Run: headless pygame with SDL's dummy video driver; simulated clock (each Clock.tick advances the game by its frame time, no real sleeping); random seed 0; keys injected as events and as key.get_pressed() state; no mouse input.
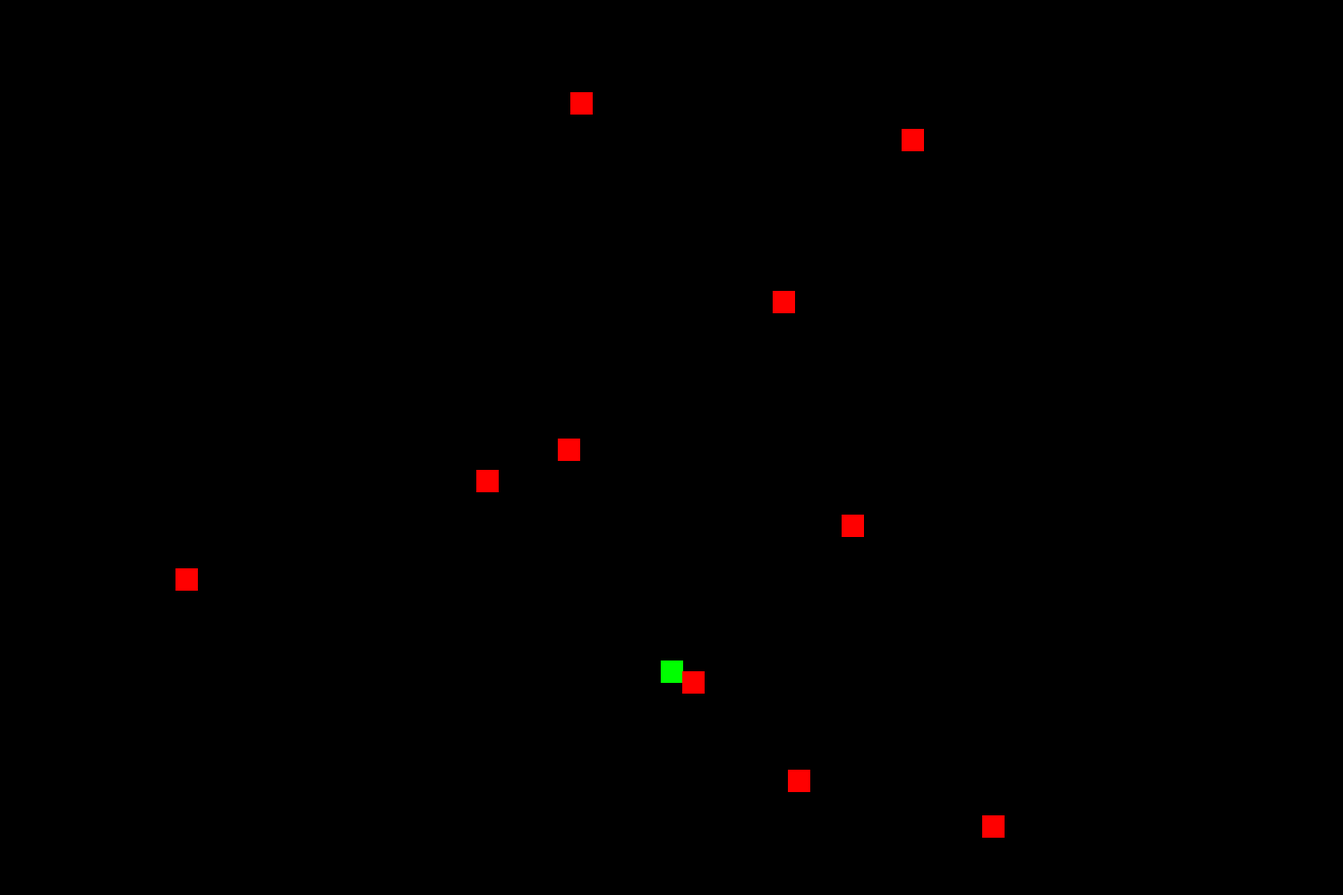
Frame 1 of 1 · flips 1–60 · no input (game ended)

The pygame program that drew these frames:

import pygame
import random
import math

#parametros
WIDTH = 1500
HEIGHT = 1000
FPS = 60
SPEED = 7

#cores
WHITE = (255, 255, 255)
BLACK = (0, 0, 0)
RED = (255, 0, 0)
GREEN = (0, 255, 0)
BLUE = (0, 0, 255)


class Player(pygame.sprite.Sprite):
    #sprite player
    def __init__(self):

        #player
        pygame.sprite.Sprite.__init__(self)
        self.image = pygame.Surface((25, 25))
        self.image.fill(GREEN)

        self.rect = self.image.get_rect()
        self.x = WIDTH / 2
        self.y = WIDTH / 2
        self.rect.center = (self.x, self.y)

        self.speedx = 0
        self.speedy = 0

    def update(self):

        self.speedx = 0
        self.speedy = 0


        #movimento
        keystate = pygame.key.get_pressed()

        if keystate[pygame.K_a]:
            self.speedx = -SPEED
        if keystate[pygame.K_d]:
            self.speedx = SPEED
        if keystate[pygame.K_w]:
            self.speedy = -SPEED
        if keystate[pygame.K_s]:
            self.speedy = SPEED

        #limitar na tela
        if self.rect.right > WIDTH:
            self.rect.right = WIDTH
        if self.rect.left < 0:
            self.rect.left = 0
        if self.rect.top < 0:
            self.rect.top = 0
        if self.rect.bottom > HEIGHT:
            self.rect.bottom = HEIGHT

        self.rect.x += self.speedx
        self.rect.y += self.speedy
    
    def shoot(self):
        bullet = Bullet(self.rect.centerx, self.rect.bottom)
        all_sprites.add(bullet)
        bullets.add(bullet)
      
    
class Mob(pygame.sprite.Sprite):
    def __init__(self):

        #sprite inimigo
        pygame.sprite.Sprite.__init__(self)
        self.image = pygame.Surface((25, 25))
        self.image.fill(RED)
        self.rect = self.image.get_rect()

        self.x = random.randrange(WIDTH - player.rect.width)
        self.y = random.randrange(HEIGHT - player.rect.height)
        self.rect.center = (self.x, self.y)

        self.speedx = random.randrange(3, SPEED)
        self.speedy = random.randrange(3, SPEED)
        
    def update(self):
        global player
        if self.x < player.rect.centerx:
            self.x += 1
            self.rect.center = (self.x, self.y)
            
        elif self.x > player.rect.centerx:
            self.x -= 1
            self.rect.center = (self.x, self.y)
            
        if self.y < player.rect.centery:
            self.y += 1
            self.rect.center = (self.x, self.y)
            
        elif self.y > player.rect.centery:
            self.y -= 1
            self.rect.center = (self.x, self.y)  
        

        #limitar na tela
        if self.rect.right > WIDTH:
            self.rect.right = WIDTH
        if self.rect.left < 0:
            self.rect.left = 0
        if self.rect.top < 0:
            self.rect.top = 0
        if self.rect.bottom > HEIGHT:
            self.rect.bottom = HEIGHT

class Bullet(pygame.sprite.Sprite):
    def __init__(self, centerx, bottom):
        pygame.sprite.Sprite.__init__(self)
        self.image = pygame.Surface((30,10))
        self.image.fill(BLUE)
        self.rect = self.image.get_rect()

        self.rect.bottom = bottom
        self.rect.centerx = centerx
        self.speedy = -10 

    def update(self):

        self.rect.y += self.speedy

        #sumir bala

        if self.rect.bottom < 0:
            self.kill()




#criar janela
pygame.init()   
pygame.mixer.init()
screen = pygame.display.set_mode((WIDTH, HEIGHT))
pygame.display.set_caption('ARENA GAME TESTE')
clock = pygame.time.Clock()

all_sprites = pygame.sprite.Group()
mobs = pygame.sprite.Group()
bullets = pygame.sprite.Group()
player = Player()
all_sprites.add(player)


for i in range(10):
    m = Mob()
    all_sprites.add(m)
    mobs.add(m)

#loop do jogo
running = True
while running:

    #cap fps
    clock.tick(FPS)

    #eventos
    for event in pygame.event.get():

        #se fechou a janela
        if event.type == pygame.QUIT:
            running = False

        if event.type == pygame.KEYDOWN:
            if event.key == pygame.K_SPACE:
                player.shoot()
    
    #update
    all_sprites.update()

    #checar bala com mob
    hits = pygame.sprite.groupcollide(mobs, bullets, True, True)
    for hit in hits:
        m = Mob()
        all_sprites.add(m)
        mobs.add(m)

    #checar mob colidir com player
    hits = pygame.sprite.spritecollide(player, mobs, False)
    if hits:
        running = False

    #draw/render
    screen.fill(BLACK)
    all_sprites.draw(screen)

    #flip display
    pygame.display.flip()



pygame.quit()
